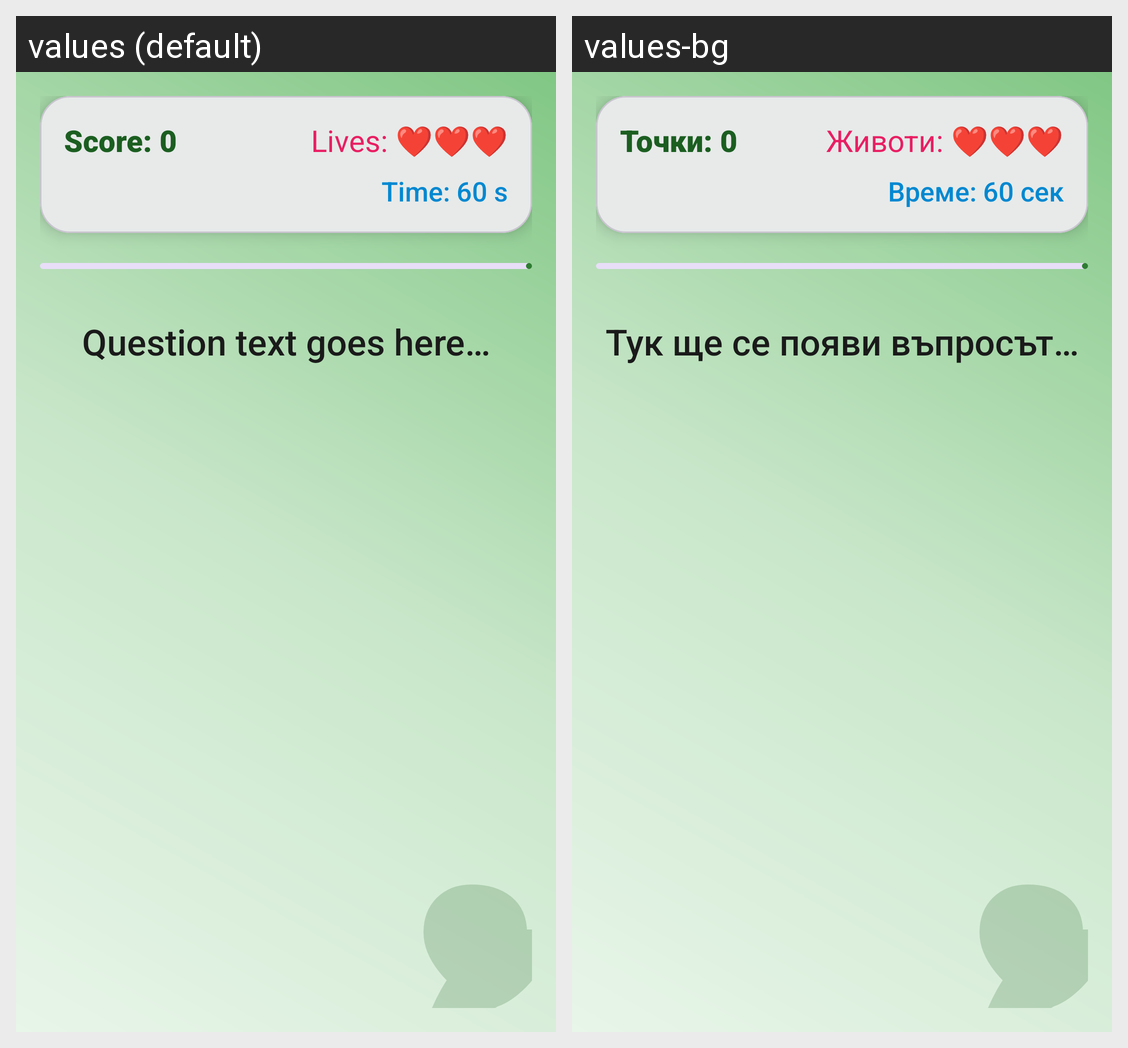

For this localized Android screen grid, give each drawn string resource with its value in every locale shown.
Android screen res/layout/fragment_game.xml rendered under 2 locales, left to right: values (default), values-bg. Device: Nexus 5 (rendered at 1080×1920; each locale shown at half size, 540×960, under a caption strip naming it); theme Theme.EcoQuizGame.
Strings drawn on this screen, with the default value and each locale's value (text and hints the layout hard-codes, and strings that could not be matched under every locale, appear in the picture but are not listed):

score_default
  values: Score: 0
  values-bg: Точки: 0

lives_default
  values: Lives: ❤❤❤
  values-bg: Животи: ❤❤❤

timer_default
  values: Time: 60 s
  values-bg: Време: 60 сек

question_placeholder
  values: Question text goes here…
  values-bg: Тук ще се появи въпросът…
